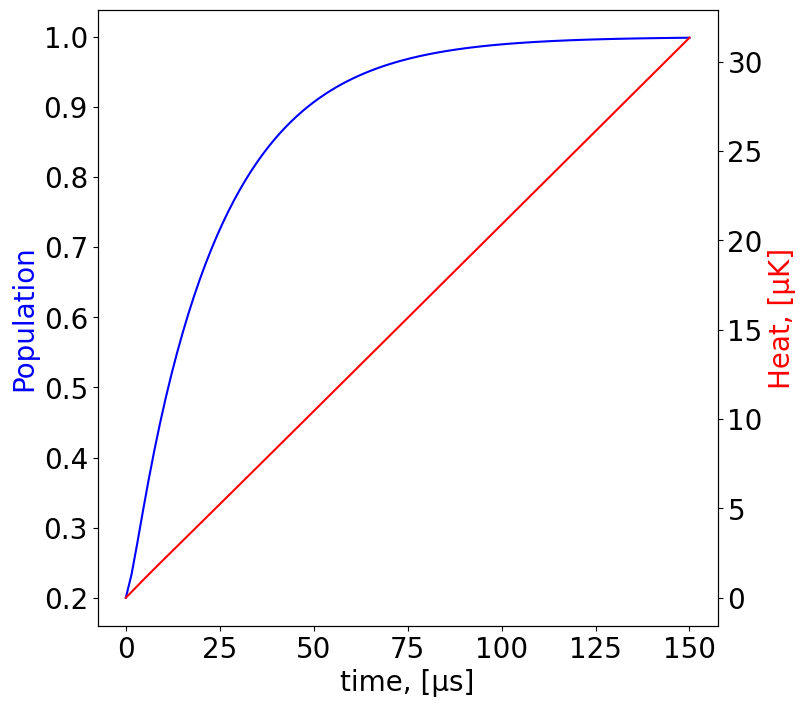

This chart was generated by the following Python code:
import numpy as np
from scipy.integrate import odeint
import matplotlib.pyplot as plt

plt.rcParams['font.size'] = 20
plt.rcParams["font.family"] = "Century Gothic"
plt.rcParams['savefig.dpi'] = 300
plt.rcParams['lines.linewidth'] = 1.5
#rcParams["legend.frameon"] = False

def R2(x, y): # F = 2
    gFx = gJS*(2*(2+1)-3/2*(3/2+1)+1/2*(1/2+1))/(2*2*(2+1))
    gFy = gJP*(2*(2+1)-3/2*(3/2+1)+3/2*(3/2+1))/(2*2*(2+1)) 
    Ex = gFx*x*uB*B
    Ey = gFy*y*uB*B
    det = (Ex-Ey)/h + d0
    return Y/2*i/(1+i+(2*det/Y)**2)

def R1(x, y): # F = 1
    gFx = gJS*(1*(1+1)-3/2*(3/2+1)+1/2*(1/2+1))/(2*1*(1+1))
    gFy = gJP*(2*(2+1)-3/2*(3/2+1)+3/2*(3/2+1))/(2*2*(2+1)) 
    Ex = gFx*x*uB*B
    Ey = gFy*y*uB*B
    det = (Ex-Ey)/h + d0
    return Y/2*i/(1+i+(2*det/Y)**2)

def f(G, t):
    return M@G

def Num(P, F, mf, t):
    if F == 2:
        y = P*(sl*R2(mf, mf)+sp*R2(mf, mf+1)*(int(mf<2))+sn*R2(mf, mf-1)*(int(mf>-2)))
        N = np.zeros(len(t))
        for j in range(1, len(t)):
            N[j] = N[j-1] + (t[j] - t[j-1]) * (y[j] + y[j-1]) / 2
        return N
    elif F == 1:
        y = P*(sl*R1(mf, mf)+sp*R1(mf, mf+1)+sn*R1(mf, mf-1))
        N = np.zeros(len(t))
        for j in range(1, len(t)):
            N[j] = N[j-1] + (t[j] - t[j-1]) * (y[j] + y[j-1]) / 2
        return N
    
h = 1.054e-34
uB = 927.4*1e-26 # SI-26 SGS-23
gJS = 2.00233113 # СО неизвестно, думаю СИ
gJP = 1.3362 # СО не известна, думаю СИ
Y = 2*np.pi*6.0666*1e6 # это значение взято из методички, нужно взять более точное
d0 = 0
i = 1/10
B = 0.5*1e-4*0 # Gauss 0.5

#Djkl = 0
#R = Y/2*i/(1+i+(2*Djkl/Y)**2)

sp, sl, sn = 0, 1, 0

S0 = np.array([1/5, 1/5, 1/5, 1/5, 1/5, 0, 0, 0])
n = 100
T = 0.00015



# pi 
L = np.zeros((8,8))

L[0,0] = -32*R2(2,2)
L[1,0] = 8*R2(2,2)
L[5,0] = 24*R2(2,2)

L[0,1] = 2*R2(1,1)
L[1,1] = -11*R2(1,1)
L[2,1] = 3*R2(1,1)
L[5,1] = 3*R2(1,1)
L[6,1] = 3*R2(1,1)

L[2,3] = 3*R2(-1,-1)
L[3,3] = -11*R2(-1,-1)
L[4,3] = 2*R2(-1,-1)
L[6,3] = 3*R2(-1,-1)
L[7,3] = 3*R2(-1,-1)

L[3,4] = 8*R2(-2,-2)
L[4,4] = -32*R2(-2,-2)
L[7,4] = 24*R2(-2,-2)

L[0,5] = 6*R1(1,1)
L[1,5] = 3*R1(1,1)
L[2,5] = 9*R1(1,1)
L[5,5] = -27*R1(1,1)
L[6,5] = 9*R1(1,1)

L[1,6] = 12*R1(0,0)
L[3,6] = 12*R1(0,0)
L[5,6] = 4*R1(0,0)
L[6,6] = -32*R1(0,0)
L[7,6] = 4*R1(0,0)

L[2,7] = 9*R1(-1,1)
L[3,7] = 3*R1(-1,1)
L[4,7] = 6*R1(-1,1)
L[6,7] = 9*R1(-1,1)
L[7,7] = -27*R1(-1,1)

#print(L)
L = L/144

# coef a and b
b01 = 1/4
b11 = 1/12
b12 = 1/6
b22 = 1/3
a00 = 1/3
a01 = 1/4
a10 = 1/12
a11 = 1/4
a12 = 1/2

# sigma +
P = np.zeros((8,8))

P[0, 1] = b12*b22*R2(1,2)
P[1, 1] = -b12*(b22+a12)*R2(1, 2)  
P[5, 1] =  b12*a12*R2(1, 2)            

P[0, 2] =  b01*b12*R2(0, 1)
P[1, 2] =  b01*b11*R2(0, 1)
P[2, 2] =  -b01*(b11+b12+a01+a11)*R2(0, 1)
P[5, 2] =  b01*a11*R2(0, 1)
P[6, 2] =  b01*a01*R2(0, 1)

P[2, 3] =  b01*b01*R2(-1, 0)
P[3, 3] =  -b01*(b01+a10+a00+a10)*R2(-1, 0)
P[5, 3] =  b01*a10*R2(-1, 0)
P[6, 3] =  b01*a00*R2(-1, 0)
P[7, 3] =  b01*a10*R2(-1, 0)

P[1, 4] =  b12*b01*R2(-2, -1)
P[3, 4] =  b12*b11*R2(-2, -1)
P[4, 4] =  -b12*(b11+b01+a11+a01)*R2(-2, -1)
P[6, 4] =  b12*a01*R2(-2, -1)
P[7, 4] =  b12*a11*R2(-2, -1)

P[0, 5] =  a12*b22*R1(1, 2)
P[1, 5] =  a12*b12*R1(1, 2)
P[5, 5] =  -a12*(b22+b12)*R1(1, 2)

P[0, 6] =  a01*b12*R1(0, 1)
P[1, 6] =  a01*b11*R1(0, 1)
P[2, 6] =  a01*b01*R1(0, 1)
P[5, 6] =  a01*a11*R1(0, 1)
P[6, 6] =  -a01*(b01+b11+b12+a11)*R1(0, 1)

P[1, 7] =  a10*b01*R1(-1, 0)
P[3, 7] =  a10*b01*R1(-1, 0)
P[5, 7] =  a10*a10*R1(-1, 0)
P[6, 7] =  a10*a00*R1(-1, 0)
P[7, 7] =  -a10*(b01+b01+a10+a00)*R1(-1, 0)

#print(P)

# sigma -

N = np.zeros((8,8))

N[0, 1] = b12*b22*R2(-1,-2)
N[1, 1] = -b12*(b22+a12)*R2(-1, -2)  
N[5, 1] =  b12*a12*R2(-1, -2)             

N[0, 2] =  b01*b12*R2(0, -1)
N[1, 2] =  b01*b11*R2(0, -1)
N[2, 2] =  -b01*(b11+b12+a01+a11)*R2(0, -1)
N[5, 2] =  b01*a11*R2(0, -1)
N[6, 2] =  b01*a01*R2(0, -1)

N[2, 3] =  b01*b01*R2(1, 0)
N[3, 3] =  -b01*(b01+a10+a00+a10)*R2(1, 0)
N[5, 3] =  b01*a10*R2(1, 0)
N[6, 3] =  b01*a00*R2(1, 0)
N[7, 3] =  b01*a10*R2(1, 0)

N[1, 4] =  b12*b01*R2(2, 1)
N[3, 4] =  b12*b11*R2(2, 1)
N[4, 4] =  -b12*(b11+b01+a11+a01)*R2(2, 1)
N[6, 4] =  b12*a01*R2(2, 1)
N[7, 4] =  b12*a11*R2(2, 1)

N[0, 5] =  a12*b22*R1(-1, -2)
N[1, 5] =  a12*b12*R1(-1, -2)
N[5, 5] =  -a12*(b22+b12)*R1(-1, -2)

N[0, 6] =  a01*b12*R1(0, -1)
N[1, 6] =  a01*b11*R1(0, -1)
N[2, 6] =  a01*b01*R1(0, -1)
N[5, 6] =  a01*a11*R1(0, -1)
N[6, 6] =  -a01*(b01+b11+b12+a11)*R1(0, -1)

N[1, 7] =  a10*b01*R1(1, 0)
N[3, 7] =  a10*b01*R1(1, 0)
N[5, 7] =  a10*a10*R1(1, 0)
N[6, 7] =  a10*a00*R1(1, 0)
N[7, 7] =  -a10*(b01+b01+a10+a00)*R1(1, 0)

# тут как бы порядок нарушен, его нужно возвратить
N1 = np.zeros((8,8))
N1[0] = N[4]
N1[1] = N[3]
N1[2] = N[2]
N1[3] = N[1]
N1[4] = N[0]
N1[5] = N[7]
N1[6] = N[6]
N1[7] = N[5]
N1 = N1.transpose() # это для удобства
N2 = np.zeros((8,8))
N2[0] = N1[4]
N2[1] = N1[3]
N2[2] = N1[2]
N2[3] = N1[1]
N2[4] = N1[0]
N2[5] = N1[7]
N2[6] = N1[6]
N2[7] = N1[5]

N = N2.transpose()
#print(N)

M = sp*P+sl*L+sn*N


t = np.linspace(0, T, n)

Sol = odeint(f, S0, t)
Sol = np.array(Sol)
#print(Sol)
Sol = Sol.transpose()
G0 = Sol[2]
G2 = Sol[0]
G1 = Sol[1]
G_1 = Sol[3]
G_2 = Sol[4]
H1 = Sol[5]
H0 = Sol[6]
H_1 = Sol[7]
#print(G_0)



tmk = t*1e6

fig, ax = plt.subplots(figsize=(8, 8))
ax1 = ax.twinx()
ax.set_xlabel("time, [μs]")
ax.set_ylabel("Population", color='blue')
# plt.plot(tmk, G0)
# plt.plot(tmk, G2)
# plt.plot(tmk, G1)
# plt.plot(tmk, G_1)
# plt.plot(tmk, G_2)
# plt.plot(tmk, H1)
# plt.plot(tmk, H0)
# plt.plot(tmk, H_1)
ax.plot(tmk, G0, color="blue")

print(np.sum(Sol.transpose()[-1]))
print(Sol.transpose()[-1][2])


N2 = Num(G2, 2, 2, t)
N1 = Num(G1, 2, 1, t)
N0 = Num(G0, 2, 0, t)
N_1 = Num(G_1, 2, -1, t)
N_2 = Num(G_2, 2, -2, t)
K1 = Num(H1, 1, 1, t)
K0 = Num(H1, 1, 0, t)
K_1 = Num(H1, 1, -1, t)

N = N2+N1+N_1+N_2+K1+K0+K_1+N0


Tr = 362e-9
ax1.plot(tmk, N*Tr/3*1e6, color='red')
#ax1.set_ylim(-0.03, 1.5)
#ax.plot(tmk, N2)
#ax.plot(tmk, N1)
#ax.plot(tmk, N_1)
#ax.plot(tmk, N_2)
#ax.plot(tmk, K1)
#ax.plot(tmk, K0)
#ax.plot(tmk, K_1)


ax1.set_ylabel("Heat, [μK]", color="red")
#ax.legend(loc='center right', fontsize='medium')
#plt.grid(True)
#plt.savefig('Ph_2_2.png', dpi=300, bbox_inches='tight')


plt.show()
